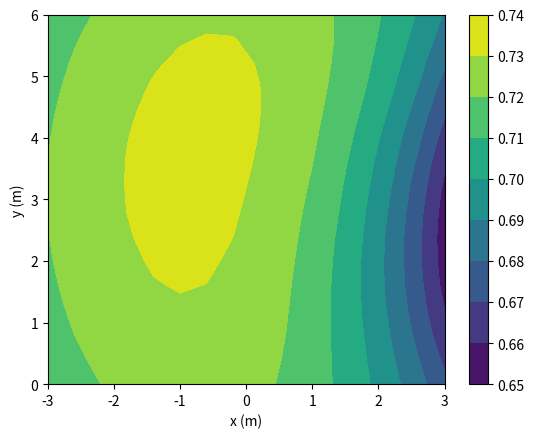
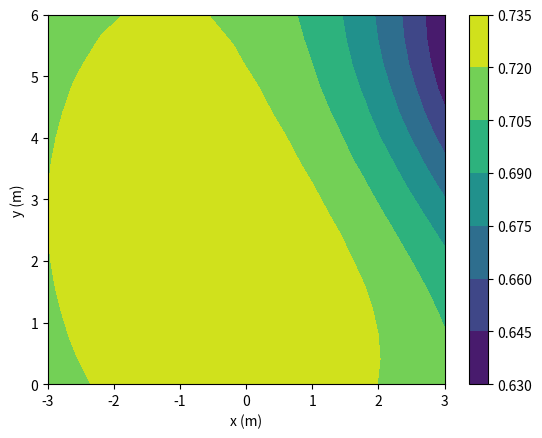
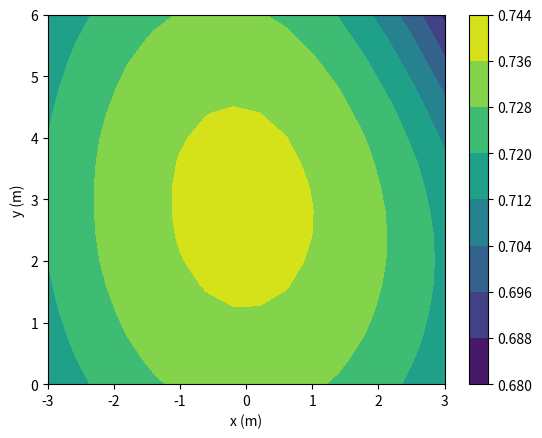
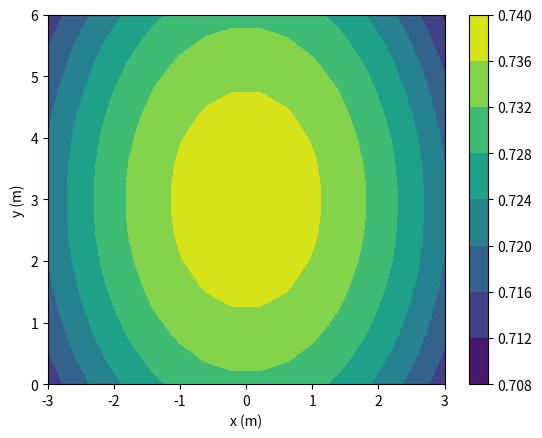

Write the Python code that produced these figures, in order.
import numpy as np
import matplotlib.pyplot as plt

#Distancias = [10,10]# [0,0,0,0,0,0,0,0,0,0,0,0,0,0,0,0,0,0,0,0,0,0]
#Velocidades = np.array([[0,6],[0,6]])#np.array([[0,0], [0,0],[0,0],[0,0],[0,0],[0,0],[0,0],[0,0],[0,0],[0,0],[0,0],[0,0],[0,0],[0,0],[0,0],[0,0],[0,0],[0,0],[0,0],[0,0], [0,0],[0,0]])
#Posiciones = np.array([[0,0],[-3,0]])# np.array([[0,0], [0,0],[0,0],[0,0],[0,0],[0,0],[0,0],[0,0],[0,0],[0,0],[0,0],[0,0],[0,0],[0,0],[0,0],[0,0],[0,0],[0,0],[0,0],[0,0], [0,0],[0,0]])

# D = 15
# s = np.array([6.36*np.sqrt(2)/2,6.36*np.sqrt(2)/2])
# p_i = np.array([0,0])


def Radio_Influencia(D):
    if 0 <= D <= 10*np.sqrt(6):
        R = D**3/1000+4
    elif D>10*np.sqrt(6):
        R = 10
    else: 
        R = 0
    return R

def Matriz_Escala(D, s):
    Radio = Radio_Influencia(D)
    S_rat = np.linalg.norm(s)**2/13**2
    S = np.array([[(Radio+Radio*S_rat)/2, 0], [0, (Radio-Radio*S_rat)/2]])
    return S

def Matriz_Rotacion(s):
    norma = np.linalg.norm(s)
    if norma != 0: 
        cos_theta = s[0]/norma
        sen_theta = s[1]/norma
        R = np.array([[cos_theta, -sen_theta],[sen_theta , cos_theta]])
    else: 
        R = np.array([[1,0],[0,1]])
    return R

def Covarianza(D, s):
    R = Matriz_Rotacion(s)
    S = Matriz_Escala(D,s)
    R_inv = np.linalg.inv(R)
    COV = np.matmul(R,np.matmul(S,np.matmul(S,R_inv))) # COV = RSSR^-1
    return COV

def f_i(p, D, s, p_i):
    mu = p_i +s*0.5
    COV = Covarianza(D,s)
    constante = (1/2*np.pi)/np.sqrt(np.linalg.det(COV))
    exponente = np.matmul(np.transpose(p-mu), np.matmul(np.linalg.inv(COV), p-mu))
    return constante*np.exp(-exponente/2)

def I_i(x,y, D, s, p_i):
    p = np.array([x,y])
    return f_i(p, D, s, p_i)/f_i(p_i, D, s,p_i)

def logistic(t):
    return 1/(1+np.exp(-t)) 


def PC(x,y, atacantes, defensas, Distancias, Velocidades, Posiciones):
    Influencia_Equipo_1 = 0
    for i in range(0,atacantes): # cambiar a (0,11)
        Influencia_Equipo_1 += I_i(x,y, Distancias[i], Velocidades[i], Posiciones[i])

    Influencia_Equipo_2 = 0
    for i in range(atacantes,atacantes+defensas): # cambiar a (11,22)
        Influencia_Equipo_2 += I_i(x,y, Distancias[i], Velocidades[i], Posiciones[i])

    return logistic(Influencia_Equipo_1- Influencia_Equipo_2)


def Mapa_de_Control(velocidad):
    xlist = np.linspace(-3, 3, 16)
    ylist = np.linspace(0.0, 6.0, 16)
    X, Y = np.meshgrid(xlist, ylist)
    vPC = np.vectorize(PC, excluded= ['atacantes', 'defensas', 'Distancias', 'Velocidades', 'Posiciones'])
    Z = vPC(X,Y,atacantes = 2, defensas = 1, Distancias = np.array([24,0, 13]), Velocidades = np.array([[0,6],[0,6], velocidad]), Posiciones = np.array([[0,0], [24,0], [12,5]]))#, Distancias = np.array([0, np.sqrt(5), 2]), Velocidades = np.array([[0,6],[0,6], [0,-3]]), Posiciones = np.array([[0,0],[-1,2], [0,2]]))
    fig,ax=plt.subplots(1,1)
    cp = ax.contourf(X, Y, Z)
    fig.colorbar(cp) # Add a colorbar to a plot
    ax.set_xlabel('x (m)')
    ax.set_ylabel('y (m)')
    print(velocidad/6)
    print(np.median(Z))
    plt.show()


vector_1 = np.array([-12,-5])
vector_1 = vector_1/np.linalg.norm(vector_1)
vector_2 = np.array([0,1])
angulo = np.arccos(np.dot(vector_1, vector_2))
if vector_1[0]<0: 
    angulo = -angulo

Rotación = Matriz_Rotacion(np.array([np.cos(angulo/4), np.sin(angulo/4)]))
direcciones = []
for k in range(0,4):
      direcciones.append(np.matmul(np.linalg.matrix_power(Rotación, k), vector_1))

for direccion in direcciones:
    Mapa_de_Control(6*direccion)


# positivos = 0
# for i in range(0,16):
#     for j in range(0,16):
#         if Z[i][j]>=0:
#             positivos += 1
# print(positivos/256)

# s = np.array([[2,0],[0,2]])
# t = np.array([[3,1],[4,5]])
# print(np.matmul(s,t))